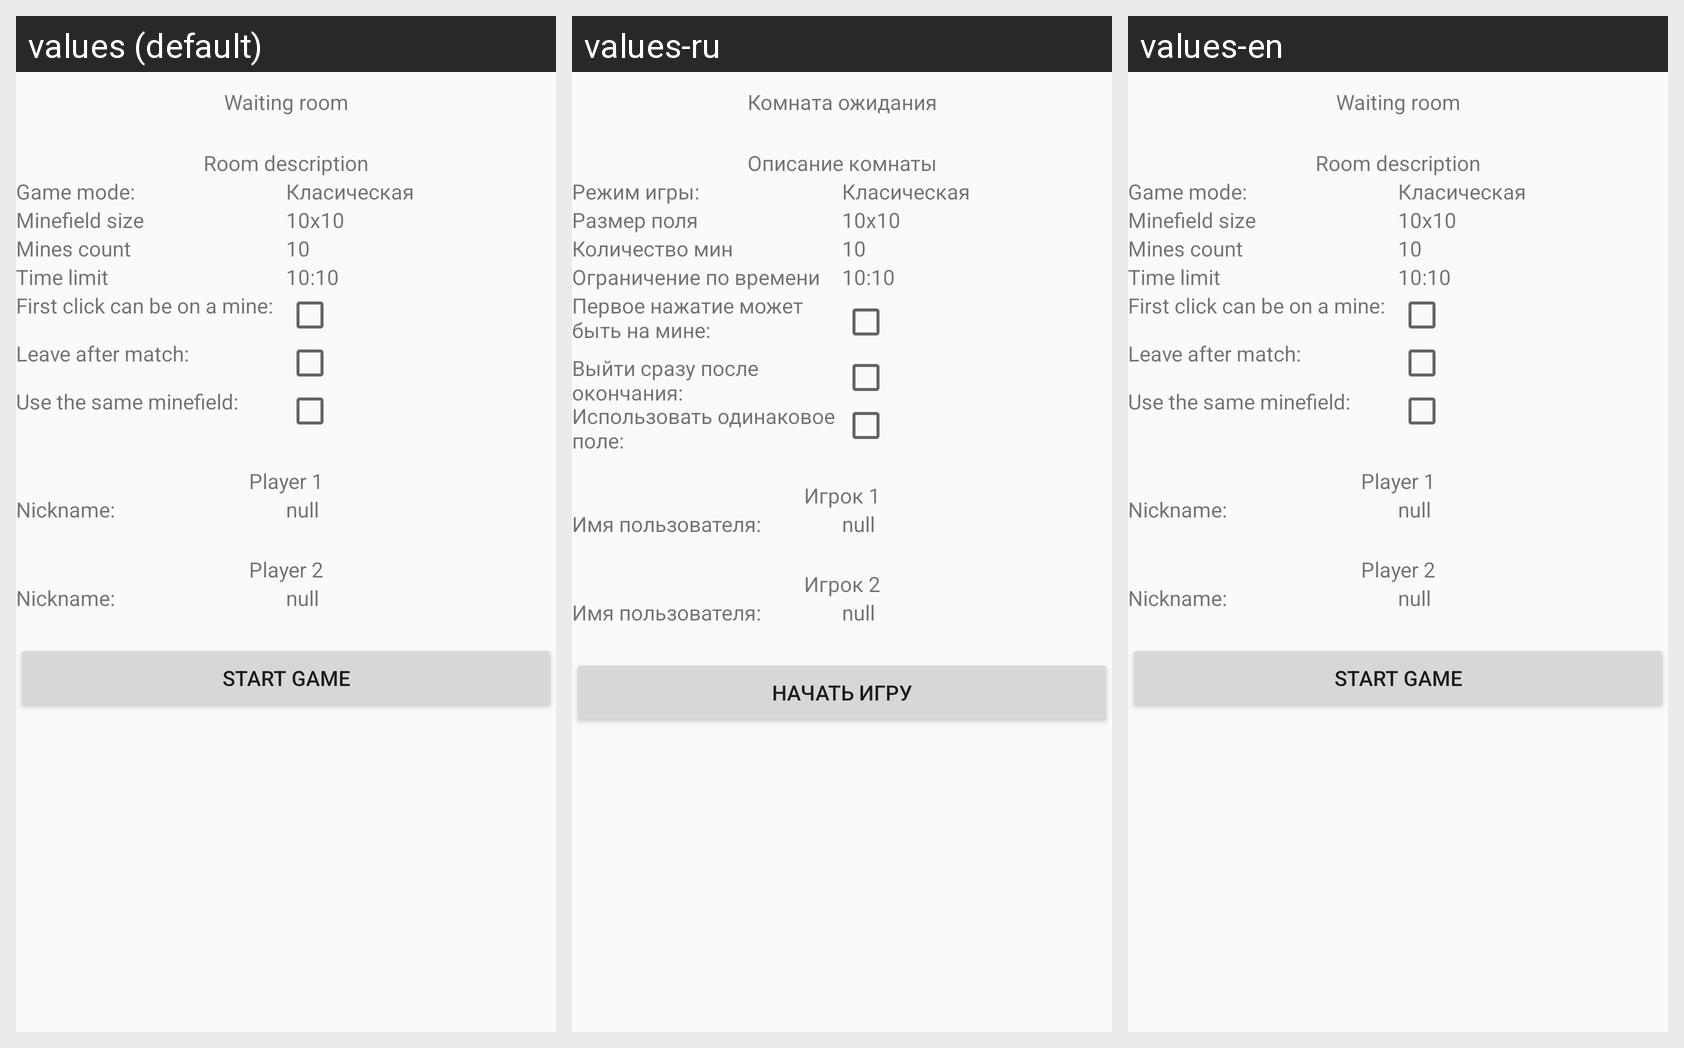

For this localized Android screen grid, give each drawn string resource with its value in every locale shown.
Android screen res/layout/activity_waiting_room.xml rendered under 3 locales, left to right: values (default), values-ru, values-en. Device: Nexus 5 (rendered at 1080×1920; each locale shown at half size, 540×960, under a caption strip naming it); theme AppTheme.
Strings drawn on this screen, with the default value and each locale's value (text and hints the layout hard-codes, and strings that could not be matched under every locale, appear in the picture but are not listed):

waiting_room
  values: Waiting room
  values-ru: Комната ожидания
  values-en: Waiting room

room_description
  values: Room description
  values-ru: Описание комнаты
  values-en: Room description

game_mode
  values: Game mode:
  values-ru: Режим игры:
  values-en: Game mode:

minefieldSize
  values: Minefield size
  values-ru: Размер поля
  values-en: Minefield size

minesCount
  values: Mines count
  values-ru: Количество мин
  values-en: Mines count

timeLimit
  values: Time limit
  values-ru: Ограничение по времени
  values-en: Time limit

firstClickCanBeOnAMine
  values: First click can be on a mine:
  values-ru: Первое нажатие может быть на мине:
  values-en: First click can be on a mine:

leaveAfterMatch
  values: Leave after match:
  values-ru: Выйти сразу после окончания:
  values-en: Leave after match:

useTheSameField
  values: Use the same minefield:
  values-ru: Использовать одинаковое поле:
  values-en: Use the same minefield:

player_1
  values: Player 1
  values-ru: Игрок 1
  values-en: Player 1

nickname
  values: Nickname:
  values-ru: Имя пользователя:
  values-en: Nickname:

null_value
  values: null
  values-ru: null
  values-en: null

player_2
  values: Player 2
  values-ru: Игрок 2
  values-en: Player 2

startGame
  values: Start game
  values-ru: Начать игру
  values-en: Start game
